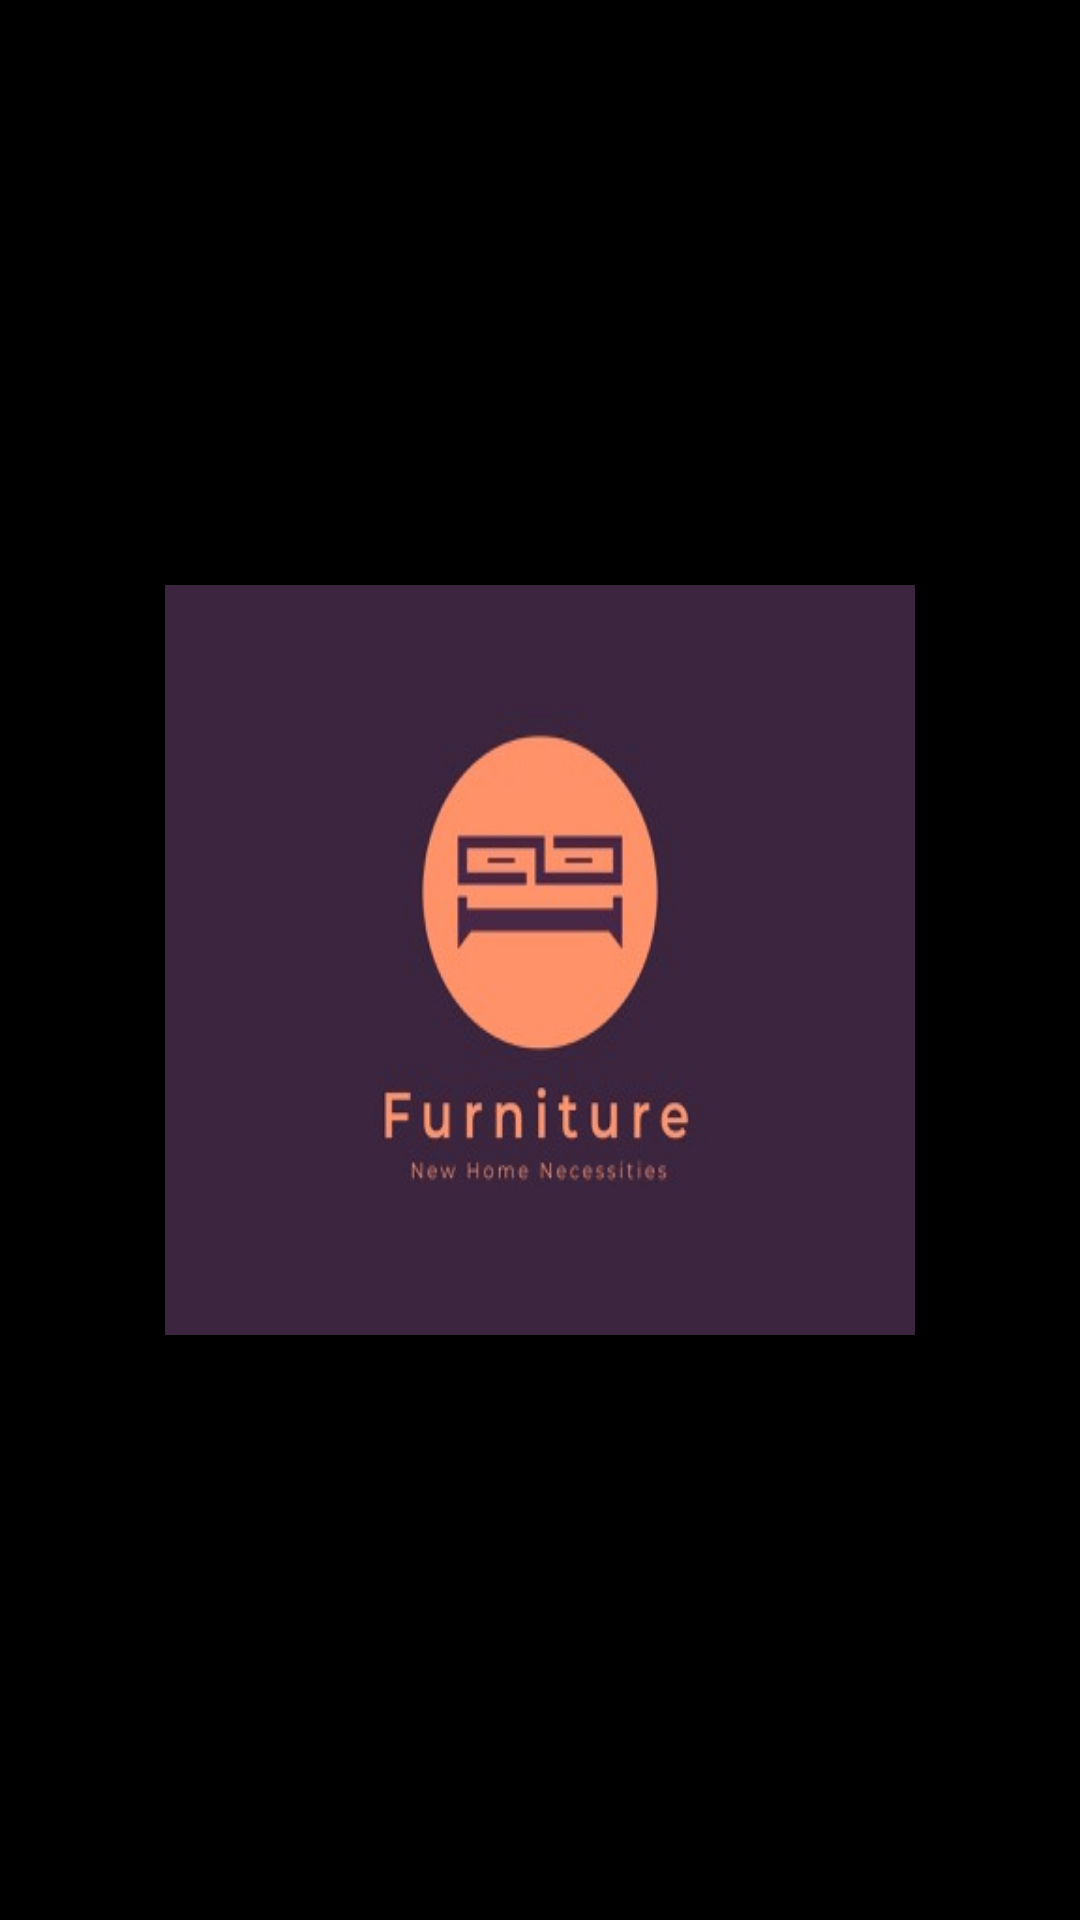

Reconstruct the res/layout file that produces this screen, plus the resources it refers to.
<!-- AndroidManifest.xml: application theme AppTheme -->
<!-- res/layout/activity_splash.xml -->
<?xml version="1.0" encoding="utf-8"?>
<androidx.constraintlayout.widget.ConstraintLayout xmlns:android="http://schemas.android.com/apk/res/android"
    xmlns:app="http://schemas.android.com/apk/res-auto"
    xmlns:tools="http://schemas.android.com/tools"
    android:layout_width="match_parent"
    android:layout_height="match_parent"
    tools:context=".ui.splash.SplashActivity"
    >

    <androidx.appcompat.widget.AppCompatImageView
        android:layout_width="250dp"
        android:layout_height="250dp"
        android:background="@drawable/splash_logo"
       app:layout_constraintStart_toStartOf="parent"
        app:layout_constraintEnd_toEndOf="parent"
        app:layout_constraintTop_toTopOf="parent"
        app:layout_constraintBottom_toBottomOf="parent"/>

</androidx.constraintlayout.widget.ConstraintLayout>
<!-- resources referenced by this layout -->
<resources>
  <style name="AppTheme" parent="Theme.MaterialComponents.Light.NoActionBar">
          
          <item name="colorPrimary">@color/colorPrimary</item>
          <item name="colorPrimaryDark">@color/colorPrimaryDark</item>
          <item name="colorAccent">@color/colorAccent</item>
          <item name="android:statusBarColor">@color/colorPrimaryDark</item>
          <item name="android:navigationBarColor">@color/colorPrimaryDark</item>
          <item name="android:windowBackground">?attr/backColorDark</item>
  
          <item name="textColorDark">@color/text_color_dark </item>
          <item name="backColorLight">@color/back_color_light </item>
          <item name="backColorDark"> @color/back_color_dark</item>
          <item name="dividerBack">@color/divider_back </item>
          <item name="tintDrawable">@color/tint_drawable </item>
          <item name="btnColorBack">@color/btn_color_back </item>
          <item name="textColorLight">@color/text_color_light </item>
          <item name="snackBarColor">@color/snack_bar_color </item>
  
      </style>
  <color name="colorPrimary">#000000</color>
  <color name="colorPrimaryDark">#000000</color>
  <color name="colorAccent">#03DAC5</color>
  <color name="text_color_dark">#00002a</color>
  <color name="back_color_light">#ffffff</color>
  <color name="back_color_dark">#000000</color>
  <color name="divider_back">#484886</color>
  <color name="tint_drawable">#000000</color>
  <color name="btn_color_back">#52D1B4</color>
  <color name="text_color_light">#ffffff</color>
  <color name="snack_bar_color">#878787</color>
</resources>
